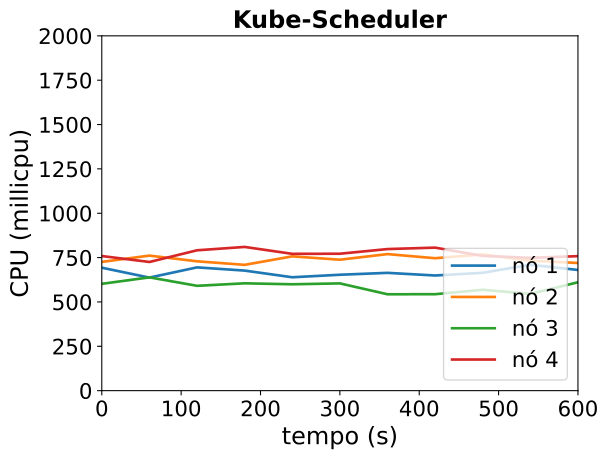

Values plotted in this chart, from the file beside it:
timestamp, ppgcc-m02_pod_amount, ppgcc-m02_memory, ppgcc-m02_cpu, ppgcc-m03_pod_amount, ppgcc-m03_memory, ppgcc-m03_cpu, ppgcc-m04_pod_amount, ppgcc-m04_memory, ppgcc-m04_cpu, ppgcc-m05_pod_amount, ppgcc-m05_memory, ppgcc-m05_cpu
0, 10, 1201800, 693073684, 10, 1179608, 725683791, 10, 1221080, 602213966, 10, 1205068, 758828679
60, 10, 1204308, 637224686, 10, 1185680, 761244572, 10, 1223720, 638559031, 10, 1206388, 725319349
120, 10, 1206024, 694878545, 10, 1189244, 729102545, 10, 1226096, 591001384, 10, 1209292, 791155227
180, 10, 1208928, 676765772, 10, 1187264, 709174277, 10, 1227416, 604997956, 10, 1213648, 810123050
240, 10, 1207872, 639161346, 10, 1189640, 756981765, 10, 1229660, 599606916, 10, 1210480, 771172167
300, 10, 1212624, 653309376, 10, 1190036, 738094697, 10, 1229132, 604578009, 10, 1211932, 771827905
360, 10, 1210644, 664013592, 10, 1188980, 769739608, 10, 1227020, 543295224, 10, 1214572, 798105014
420, 10, 1210776, 649089249, 10, 1191884, 746508485, 10, 1231112, 543703798, 10, 1211272, 806218247
480, 10, 1210644, 664299780, 10, 1190168, 767802059, 10, 1231376, 568377512, 10, 1212064, 759560691
540, 10, 1211568, 709770557, 10, 1189508, 732620506, 10, 1229000, 545458085, 10, 1213912, 748684453
600, 10, 1211700, 680316557, 10, 1192808, 719625794, 10, 1230848, 610901483, 10, 1211536, 758212999
